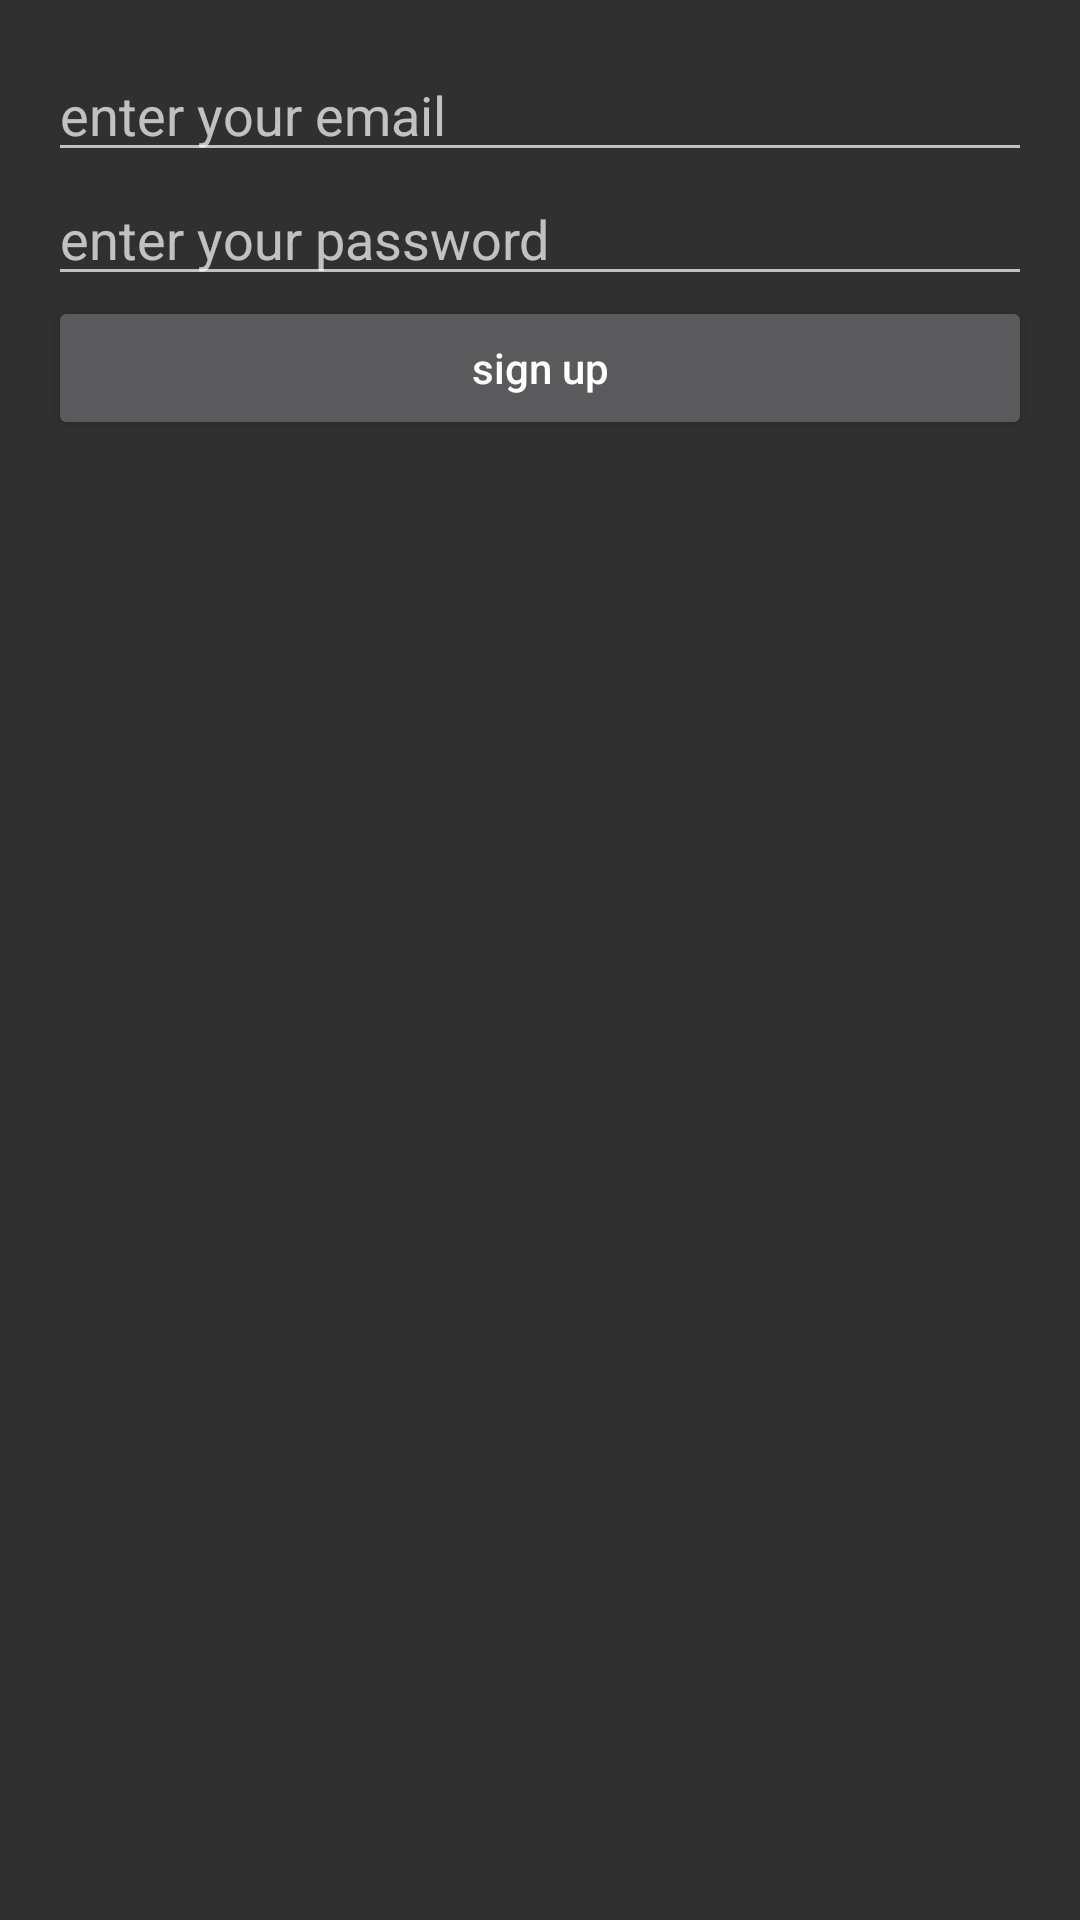

Here is an Android app screen rendered from its layout file. Give the layout XML and the strings, colors and styles it references.
<!-- AndroidManifest.xml: application theme Theme.SchooList -->
<!-- res/layout/fragment_sign_up.xml -->
<?xml version="1.0" encoding="utf-8"?>
<androidx.constraintlayout.widget.ConstraintLayout xmlns:android="http://schemas.android.com/apk/res/android"
    xmlns:tools="http://schemas.android.com/tools"
    android:layout_width="match_parent"
    android:layout_height="match_parent"
    xmlns:app="http://schemas.android.com/apk/res-auto"
    tools:context=".authentication.SignUpFragment"
    android:padding="16dp">

    <EditText
        android:id="@+id/et_email"
        android:layout_width="match_parent"
        android:layout_height="wrap_content"
        app:layout_constraintStart_toStartOf="parent"
        app:layout_constraintTop_toTopOf="parent"
        android:hint="enter your email"
        android:inputType="textEmailAddress"/>
    <EditText
        android:id="@+id/et_password"
        android:layout_width="match_parent"
        android:layout_height="wrap_content"
        app:layout_constraintStart_toStartOf="parent"
        app:layout_constraintTop_toBottomOf="@+id/et_email"
        android:hint="enter your password"
        android:inputType="textPassword"/>
    <Button
        android:id="@+id/btn_sign_up"
        android:layout_width="match_parent"
        android:layout_height="wrap_content"
        android:text="sign up"
        android:textAllCaps="false"
        app:layout_constraintStart_toStartOf="parent"
        app:layout_constraintTop_toBottomOf="@id/et_password"/>

</androidx.constraintlayout.widget.ConstraintLayout>
<!-- resources referenced by this layout -->
<resources>
  <style name="Theme.SchooList" parent="Theme.AppCompat.NoActionBar">
          
          <item name="colorPrimary">@color/colorPrimary</item>
          <item name="colorPrimaryDark">@color/colorPrimaryDark</item>
          <item name="colorAccent">@color/colorAccent</item>
      </style>
  <color name="colorPrimary">#344955</color>
  <color name="colorPrimaryDark">#232F34</color>
  <color name="colorAccent">#4A6572</color>
</resources>
